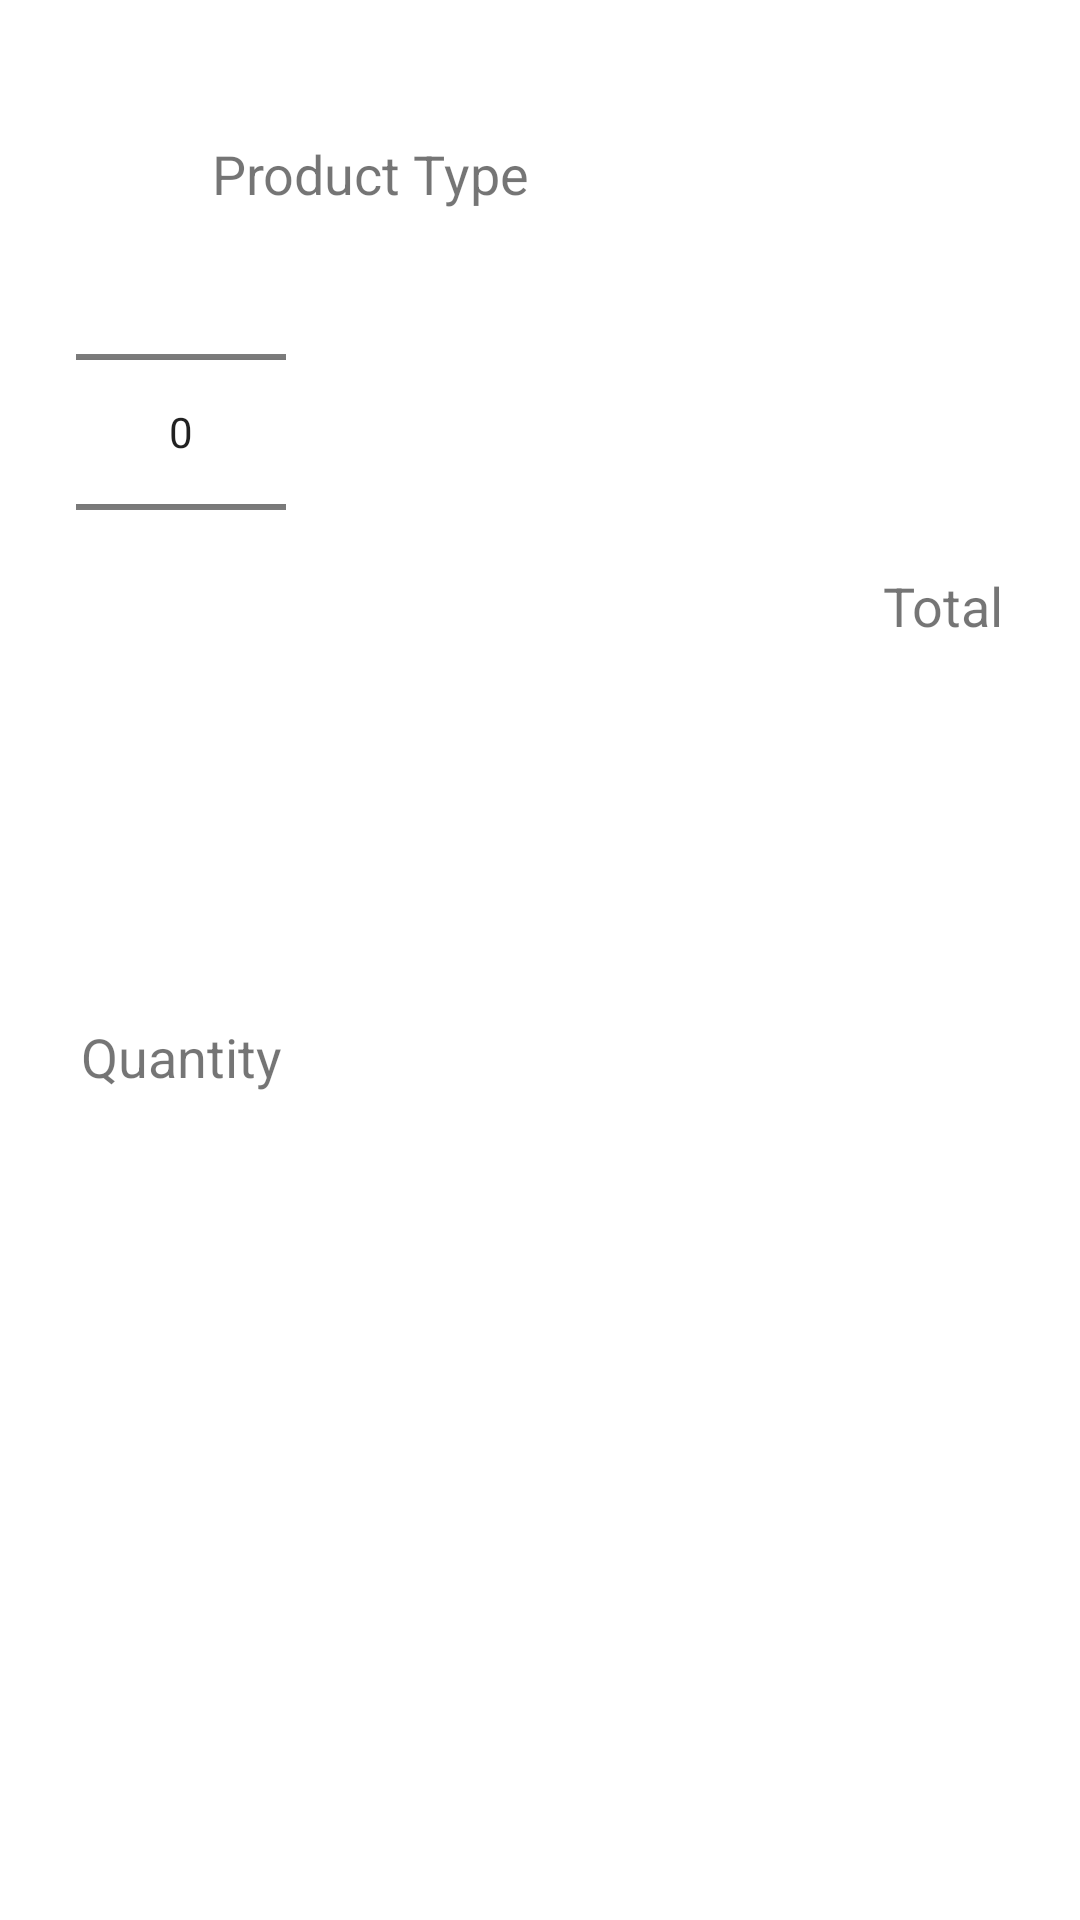

Layout XML and referenced resources for this Android screen:
<!-- AndroidManifest.xml: application theme Theme.Assignment2 -->
<!-- res/layout/activity_main.xml -->
<?xml version="1.0" encoding="utf-8"?>
<androidx.constraintlayout.widget.ConstraintLayout xmlns:android="http://schemas.android.com/apk/res/android"
    xmlns:app="http://schemas.android.com/apk/res-auto"
    xmlns:tools="http://schemas.android.com/tools"
    android:layout_width="match_parent"
    android:layout_height="match_parent"
    tools:context=".MainActivity">

    <TextView
        android:id="@+id/product_type"
        android:layout_width="wrap_content"
        android:layout_height="wrap_content"
        android:text="@string/product_type"
        android:textSize="18sp"
        app:layout_constraintBottom_toTopOf="@+id/guideline_top"
        app:layout_constraintLeft_toLeftOf="parent"
        app:layout_constraintRight_toLeftOf="@id/manager_btn"
        app:layout_constraintTop_toTopOf="parent" />

    <Button
        android:id="@+id/manager_btn"
        android:layout_width="wrap_content"
        android:layout_height="wrap_content"
        android:text="@string/manager_btn"
        android:textSize="14sp"
        android:textColor="@color/white"
        android:background="@drawable/btn_background"
        app:layout_constraintBottom_toTopOf="@+id/guideline_top"
        app:layout_constraintEnd_toEndOf="@id/guideline_right"
        app:layout_constraintLeft_toRightOf="@id/product_type"
        app:layout_constraintRight_toRightOf="parent"
        app:layout_constraintTop_toTopOf="parent" />

    <NumberPicker
        android:id="@+id/quantity_picker"
        android:layout_width="70dp"
        android:layout_height="wrap_content"
        app:layout_constraintBottom_toTopOf="@+id/guideline_middle"
        app:layout_constraintLeft_toLeftOf="parent"
        app:layout_constraintRight_toLeftOf="@id/total_amount"
        app:layout_constraintStart_toStartOf="@id/guideline_left"
        app:layout_constraintTop_toTopOf="parent" />

    <TextView
        android:id="@+id/total_amount"
        android:layout_width="wrap_content"
        android:layout_height="wrap_content"
        android:text="@string/total"
        android:textSize="18sp"
        app:layout_constraintBottom_toTopOf="@+id/guideline_middle"
        app:layout_constraintEnd_toEndOf="@id/guideline_right"
        app:layout_constraintLeft_toRightOf="@id/quantity_picker"
        app:layout_constraintRight_toRightOf="parent"
        app:layout_constraintTop_toBottomOf="@id/guideline_top" />

    <TextView
        android:id="@+id/selected_quantity"
        android:layout_width="70dp"
        android:layout_height="wrap_content"
        android:text="@string/selected_quantity"
        android:textSize="18sp"
        android:textAlignment="center"
        app:layout_constraintBottom_toTopOf="@+id/guideline_bottom"
        app:layout_constraintLeft_toLeftOf="parent"
        app:layout_constraintRight_toLeftOf="@id/buy_btn"
        app:layout_constraintStart_toStartOf="@id/guideline_left"
        app:layout_constraintTop_toBottomOf="@id/guideline_middle" />

    <Button
        android:id="@+id/buy_btn"
        android:layout_width="wrap_content"
        android:layout_height="wrap_content"
        android:padding="10dp"
        android:text="@string/buy_btn"
        android:textSize="14sp"
        android:textColor="@color/white"
        android:background="@drawable/btn_background"
        app:layout_constraintBottom_toTopOf="@+id/guideline_bottom"
        app:layout_constraintEnd_toEndOf="@id/guideline_right"
        app:layout_constraintLeft_toRightOf="@id/selected_quantity"
        app:layout_constraintRight_toRightOf="parent"
        app:layout_constraintTop_toBottomOf="@id/guideline_middle" />

    <ListView
        android:id="@+id/product_list"
        android:layout_width="match_parent"
        android:layout_height="0dp"
        app:layout_constraintBottom_toBottomOf="parent"
        app:layout_constraintEnd_toEndOf="parent"
        app:layout_constraintLeft_toLeftOf="parent"
        app:layout_constraintRight_toRightOf="parent"
        app:layout_constraintStart_toStartOf="parent"
        app:layout_constraintTop_toTopOf="@+id/guideline_bottom" />

    <androidx.constraintlayout.widget.Guideline
        android:id="@+id/guideline_left"
        android:layout_width="wrap_content"
        android:layout_height="wrap_content"
        android:orientation="vertical"
        app:layout_constraintGuide_percent="0.07" />

    <androidx.constraintlayout.widget.Guideline
        android:id="@+id/guideline_right"
        android:layout_width="wrap_content"
        android:layout_height="wrap_content"
        android:orientation="vertical"
        app:layout_constraintGuide_percent="0.93" />

    <androidx.constraintlayout.widget.Guideline
        android:id="@+id/guideline_top"
        android:layout_width="wrap_content"
        android:layout_height="wrap_content"
        android:orientation="horizontal"
        app:layout_constraintGuide_percent="0.18" />

    <androidx.constraintlayout.widget.Guideline
        android:id="@+id/guideline_middle"
        android:layout_width="wrap_content"
        android:layout_height="wrap_content"
        android:orientation="horizontal"
        app:layout_constraintGuide_percent="0.45" />

    <androidx.constraintlayout.widget.Guideline
        android:id="@+id/guideline_bottom"
        android:layout_width="wrap_content"
        android:layout_height="wrap_content"
        android:orientation="horizontal"
        app:layout_constraintGuide_percent="0.65" />

</androidx.constraintlayout.widget.ConstraintLayout>
<!-- resources referenced by this layout -->
<resources>
  <!-- drawable btn_background (drawable) -->
  <?xml version="1.0" encoding="utf-8"?>
  <selector xmlns:android="http://schemas.android.com/apk/res/android">
      <item android:state_focused="false" android:state_selected="false" android:state_pressed="false" android:drawable="@drawable/btn_unfocused" />
      <item android:state_focused="false" android:state_selected="true" android:state_pressed="false" android:drawable="@drawable/btn_unfocused" />
      <item android:state_focused="true" android:state_selected="false" android:state_pressed="false" android:drawable="@drawable/btn_focused" />
      <item android:state_focused="true" android:state_selected="true" android:state_pressed="false" android:drawable="@drawable/btn_focused" />
      <item android:state_pressed="true" android:drawable="@drawable/btn_pressed" />
  </selector>
  <string name="buy_btn">Buy</string>
  <string name="manager_btn">Manager</string>
  <string name="product_type">Product Type</string>
  <string name="selected_quantity">Quantity</string>
  <string name="total">Total</string>
  <style name="Theme.Assignment2" parent="Theme.MaterialComponents.DayNight.DarkActionBar">
          
          <item name="colorPrimary">@color/teal_200</item>
          <item name="colorPrimaryVariant">@color/teal_200</item>
          <item name="colorOnPrimary">@color/white</item>
          
          <item name="colorSecondary">@color/teal_200</item>
          <item name="colorSecondaryVariant">@color/teal_700</item>
          <item name="colorOnSecondary">@color/black</item>
          
          <item name="android:statusBarColor">@color/teal_200</item>
          
      </style>
  <!-- drawable btn_focused (drawable) -->
  <?xml version="1.0" encoding="utf-8"?>
  <shape xmlns:android="http://schemas.android.com/apk/res/android"
      android:shape="rectangle" android:padding="20dp">
      <solid android:color="@color/teal_200"/>
      <corners android:radius="20dp"/>
  </shape>
  <!-- not gathered from this repository: default colours our renderer supplied (Android Studio template values) -->
  <color name="teal_200">#FF03DAC5</color>
  <color name="teal_700">#FF018786</color>
  <color name="black">#FF000000</color>
  <color name="white">#FFFFFFFF</color>
</resources>
